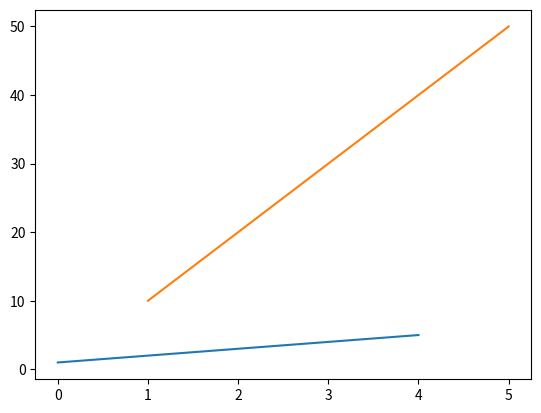

Python code for this plot:
import matplotlib.pyplot as plt
plt.plot()
plt.plot([1, 2, 3, 4, 5])


x= [1, 2, 3, 4, 5]
y= [10, 20, 30, 40, 50]
plt.plot(x, y)